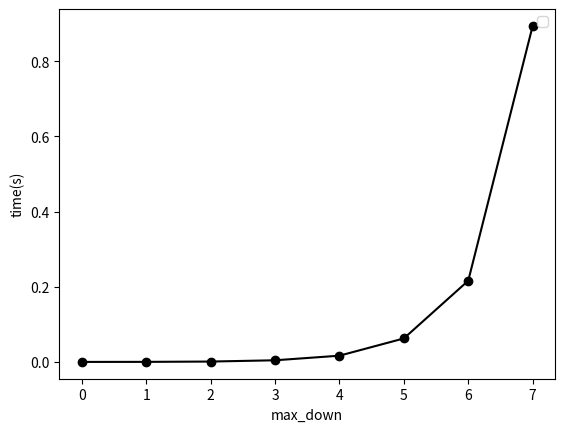

Reproduce this figure in Python.
import numpy as np
import matplotlib.pyplot as plt
import time


class Environment:
    cliff = -3  # 나가면 -3점
    road = -1  # 기본 -1점
    goal = 1  # 도착하면 1점

    goal_position = [2, 2]  # 골 위치
    reward_list = [[road, road, road],  # 보상 리스트. 점수들.
                   [road, road, road],
                   [road, road, goal]]
    reward_list1 = [['road', 'road', 'road'],  # state 이름
                    ['road', 'road', 'road'],
                    ['road', 'road', 'goal']]

    def __init__(self):
        self.reward = np.asarray(self.reward_list)

    def move(self, agent, action):
        done = False  # True 되면 끝나게
        new_pos = agent.pos + agent.action[action]  # 기존 state에서 액션 수행해 새로운 state로 이동.

        # goal 이면 보상 받고 포지션 골로 이동하고 끝
        if self.reward_list1[agent.pos[0]][agent.pos[1]] == 'goal':
            reward = self.goal
            observation = agent.set_pos(agent.pos)
            done = True

        # cliff 면 보상 받고 포지션 이동하고 끝
        elif new_pos[0] < 0 or new_pos[0] >= self.reward.shape[0] or \
                new_pos[1] < 0 or new_pos[1] >= self.reward.shape[1]:
            reward = self.cliff
            observation = agent.set_pos(agent.pos)
            done = True

        # 그 외 이동하면 그 새로운 곳으로.
        else:
            observation = agent.set_pos(new_pos)
            reward = self.reward[observation[0], observation[1]]

        return observation, reward, done


class Agent:
    action = np.array([[-1, 0], [0, 1], [1, 0], [0, -1]])  # 가능한 액션들
    select_action_pr = np.array([0.25, 0.25, 0.25, 0.25])  # 각 액션 선택할 확률

    def __init__(self, initial_position):
        self.pos = initial_position

    def set_pos(self, position):  # 새로운 position 저장
        self.pos = position
        return self.pos

    def get_pos(self):  # 현재 위치 불러오기
        return self.pos


def state_value_function(env, agent, G, max_step, now_step):
    gamma = 0.9  # 감가율 0.9
    if env.reward_list1[agent.pos[0]][agent.pos[1]] == 'goal':  # goal 도착하면 env.goal=1 반환
        return env.goal

    if max_step == now_step:  # 마지막 스텝이면
        pos1 = agent.get_pos()  # 현재 위치를 가져와서 pos1에 저장
        for i in range(len(agent.action)):  # 액션 개수(4)만큼
            agent.set_pos(pos1)  # agent 를 pos1(현재 위치)에 놓고
            observation, reward, done = env.move(agent, i)  # 액션 종류별로 이동해 agent 위치 저장
            G += agent.select_action_pr[i] * reward  # 액션을 선택할 확률에 reward 곱해서 G에 차곡차곡 쌓음.

        return G

    else:  # 스텝 진행 중이면
        pos1 = agent.get_pos()  # 현재 위치 pos1에 저장.

        for i in range(len(agent.action)):  # 모든 액션 4개 다 돌아가면서 할 건데
            observation, reward, done = env.move(agent, i)  # 움직여서 결과 저장
            G += agent.select_action_pr[i] * reward  # G도 계산해서 차곡차곡
            if done == True:  # 끝나거나 밖으로 나가면
                if observation[0] < 0 or \
                        observation[0] >= env.reward.shape[0] or \
                        observation[1] < 0 or \
                        observation[1] >= env.reward.shape[1]:
                    agent.set_pos(pos1)  # 다시 pos1으로 돌아가기

            next_v = state_value_function(env, agent, 0, max_step,
                                          now_step + 1)  # now_step +1 해서 또 state_value_function 계산
            G += agent.select_action_pr[i] * gamma * next_v  # 감가율 곱해서 G에 차곡차곡.

            agent.set_pos(pos1)  # 다시 pos1으로 돌아가기
        return G


def action_value_function(env, agent, act, G, max_step, now_step):
    gamma = 0.9
    if env.reward_list1[agent.pos[0]][agent.pos[1]] == "goal":  # goal이면 1점 리턴
        return env.goal

    if (max_step == now_step):  # 마지막 스텝일 땐 보상만 계산
        observation, reward, done = env.move(agent, act)
        G += agent.select_action_pr[act] * reward
        return G

    else:
        pos1 = agent.get_pos()
        observation, reward, done = env.move(agent, act)
        G += agent.select_action_pr[act] * reward

        if done == True:
            if observation[0] < 0 or \
                    observation[0] >= env.reward.shape[0] or \
                    observation[1] < 0 or \
                    observation[1] >= env.reward.shape[1]:
                agent.set_pos(pos1)

        pos1 = agent.get_pos()

        for i in range(len(agent.action)):
            agent.set_pos(pos1)
            next_v = action_value_function(env, agent, i, 0, max_step, now_step + 1)
            G += agent.select_action_pr[i] * gamma * next_v
        return G


def show_v_table(v_table, env):
    for i in range(env.reward.shape[0]):  # 세로 칸 수가 3개. i 로 돌아감.
        print("+-----------------" * env.reward.shape[1], end="")  # 가로 칸 수 3개
        print("+")
        for k in range(3):  # 한 칸에 들어가는 표현을 세 줄로.
            print("|", end="")
            for j in range(env.reward.shape[1]):  # 가로 세 칸 표현.
                if k == 0:
                    print("                 |", end="")
                if k == 1:
                    print("   {0:8.2f}      |".format(v_table[i, j]), end="")
                if k == 2:
                    print("                 |", end="")
            print()
    print("+-----------------" * env.reward.shape[1], end="")
    print("+")


env = Environment()

agent = Agent([0, 0])

max_step_number = 8

time_len = []

for max_step in range(max_step_number):  # max_step 1-8 마다 상태가치함수 계산 + 테이블 보여주기
    v_table = np.zeros((env.reward.shape[0], env.reward.shape[1]))
    start_time = time.time()

    for i in range(env.reward.shape[0]):
        for j in range(env.reward.shape[1]):
            agent.set_pos([i, j])
            v_table[i, j] = state_value_function(env, agent, 0, max_step, 0)

    time_len.append(time.time() - start_time)
    print("max_step_number = {} total_time = {}(s)".format(max_step, np.round(time.time() - start_time, 2)))

    show_v_table(np.round(v_table, 2), env)

plt.plot(time_len, 'o-k')
plt.xlabel('max_down')
plt.ylabel('time(s)')
plt.legend()
plt.show()


def show_q_table(q_table, env):
    for i in range(env.reward.shape[0]):
        print("+-----------------" * env.reward.shape[1], end='')
        print("+")
        for k in range(3):
            print('|', end='')
            for j in range(env.reward.shape[1]):
                if k == 0:
                    print("{0:10.2f}      |".format(q_table[i, j, 0]), end='')
                if k == 1:
                    print("{0:6.2f}    {1:6.2f} |".format(q_table[i, j, 3], q_table[i, j, 1]), end='')
                if k == 2:
                    print("{0:10.2f}      |".format(q_table[i, j, 2]), end="")
            print()
    print('+-----------------' * env.reward.shape[1], end="")
    print("+")


def show_q_table_arrow(q_table, env):
    for i in range(env.reward.shape[0]):
        print("+-----------------" * env.reward.shape[1], end="")
        print("+")
        for k in range(3):
            print("|", end="")
            for j in range(env.reward.shape[1]):
                if k == 0:
                    if np.max(q[i, j, :]) == q[i, j, 0]:
                        print("        ↑       |", end="")
                    else:
                        print("                 |", end="")
                if k == 1:
                    if np.max(q[i, j, :]) == q[i, j, 1] and np.max(q[i, j, :]) == q[i, j, 3]:
                        print("      ←  →     |", end="")
                    elif np.max(q[i, j, :]) == q[i, j, 1]:
                        print("          →     |", end="")
                    elif np.max(q[i, j, :]) == q[i, j, 3]:
                        print("      ←         |", end="")
                    else:
                        print("                 |", end="")
                if k == 2:
                    if np.max(q[i, j, :]) == q[i, j, 2]:
                        print("        ↓       |", end="")
                    else:
                        print("                 |", end="")
            print()
    print("+-----------------" * env.reward.shape[1], end="")
    print("+")


for max_step in range(max_step_number):  # max_step 1-8 마다 행동가치함수 계산 + 테이블 보여주기
    print("max_step = {}".format(max_step))
    q_table = np.zeros((env.reward.shape[0], env.reward.shape[1], len(agent.action)))  # q_table은 3차원.
    for i in range(env.reward.shape[0]):
        for j in range(env.reward.shape[1]):
            for action in range(len(agent.action)):
                agent.set_pos([i, j])
                q_table[i, j, action] = action_value_function(env, agent, action, 0, max_step, 0)

    q = np.round(q_table, 2)
    print("Q-table")
    show_q_table(q, env)
    print("High actions Arrow")
    show_q_table_arrow(q, env)
    print()

# 반복 정책 평가 60p. 바로 다음 상태만 이용해 상태가치 계산
env = Environment()
agent = Agent([0,0])
gamma = 0.9

v_table = np.zeros((env.reward.shape[0], env.reward.shape[1]))
k = 1

import copy

show_v_table(np.round(v_table,2),env)
start_time = time.time()
# k 번째와 k-1 번째 가치 차이가 delta 아래로 내려갈 때까지 반복
while(True):
    delta = 0

    temp_v = copy.deepcopy(v_table)

    for i in range(env.reward.shape[0]):
        for j in range(env.reward.shape[1]):
            G = 0

            for action in range(len(agent.action)):
                agent.set_pos([i,j])
                observation, reward, done = env.move(agent, action)

                G+= agent.select_action_pr[action] * (reward + gamma*v_table[observation[0],observation[1]])

            v_table[i,j]=G

    delta = np.max([delta, np.max(np.abs(temp_v - v_table))])

    end_time = time.time()
    print("V{0}(S) : k = {1:3d}    delta = {2:0.6f} total_time = {3}".format(
        k, k, delta, np.round(end_time - start_time), 2))
    show_v_table(np.round(v_table,2),env)
    k+=1

    if delta<0.00001:
        break

end_time = time.time()
print("total_time = {}".format(end_time-start_time))